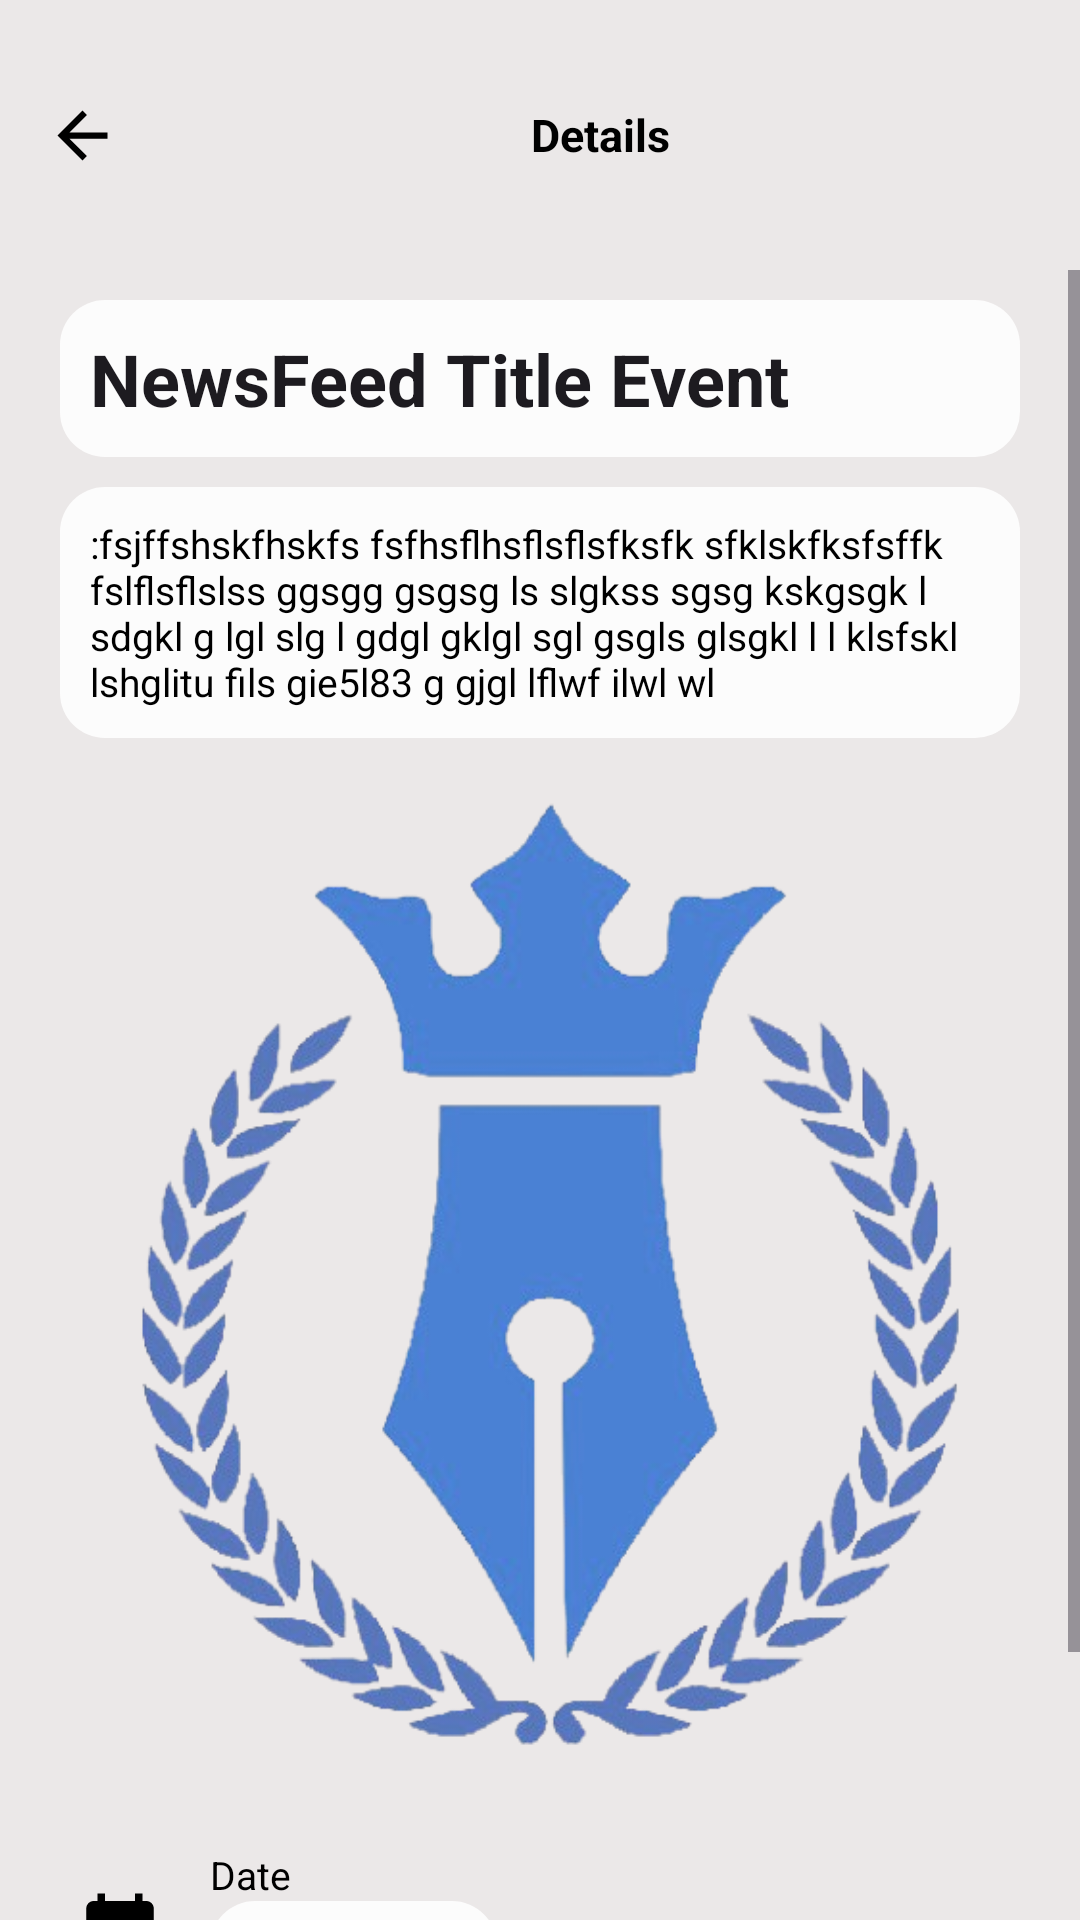

Produce the Android XML layout that renders to this screen, including the resource entries it uses.
<!-- AndroidManifest.xml: application theme Theme.EduAlertApp -->
<!-- res/layout/fragment_details.xml -->
<?xml version="1.0" encoding="utf-8"?>
<androidx.constraintlayout.widget.ConstraintLayout xmlns:android="http://schemas.android.com/apk/res/android"
    xmlns:tools="http://schemas.android.com/tools"
    android:layout_width="match_parent"
    android:layout_height="match_parent"
    xmlns:app="http://schemas.android.com/apk/res-auto"
    tools:context=".DetailsFragment">

    <androidx.constraintlayout.widget.ConstraintLayout
        android:id="@+id/layoutTop"
        app:layout_constraintEnd_toEndOf="parent"
        app:layout_constraintStart_toStartOf="parent"
        app:layout_constraintTop_toTopOf="parent"
        android:layout_width="0dp"
        app:layout_constraintBottom_toTopOf="@id/scrollView"
        android:layout_marginVertical="20dp"
        android:layout_marginHorizontal="10dp"
        android:layout_height="50dp">

        <ImageView
            android:id="@+id/btnBack"
            app:layout_constraintBottom_toBottomOf="parent"
            app:layout_constraintEnd_toStartOf="@+id/btnSearch"
            app:layout_constraintStart_toStartOf="parent"
            app:layout_constraintTop_toTopOf="parent"
            android:layout_width="35dp"
            android:layout_height="0dp"
            android:padding="5dp"
            android:src="@drawable/icon_back" />
        <TextView
            android:id="@+id/btnSearch"
            app:layout_constraintBottom_toBottomOf="parent"
            app:layout_constraintEnd_toEndOf="parent"
            app:layout_constraintStart_toEndOf="@id/btnBack"
            app:layout_constraintTop_toTopOf="parent"
            android:layout_width="0dp"
            android:layout_height="0dp"
            android:layout_marginEnd="10dp"
            android:paddingStart="15dp"
            android:textSize="15sp"
            android:textStyle="bold"
            android:gravity="center"
            android:text="Details" />
    </androidx.constraintlayout.widget.ConstraintLayout>
<ScrollView
    android:layout_width="match_parent"
    android:layout_height="0dp"
    android:id="@+id/scrollView"
    app:layout_constraintTop_toBottomOf="@id/layoutTop"
    app:layout_constraintBottom_toBottomOf="parent">
    <LinearLayout
        android:layout_width="match_parent"
        android:layout_height="wrap_content"
        android:id="@+id/layoutLinear"
        android:gravity="center"
        android:layout_marginHorizontal="10dp"
        android:layout_marginTop="10dp"
        android:orientation="vertical">
    <TextView
        android:layout_width="match_parent"
        android:layout_height="wrap_content"
        android:id="@+id/txtTitle"
        android:layout_marginHorizontal="10dp"
        android:textStyle="bold"
        android:padding="10dp"
        android:background="@drawable/edit_text"
        style="@style/TextAppearance.AppCompat.Headline"
        android:text="NewsFeed Title Event"
        />
        <TextView
            android:layout_width="match_parent"
            android:layout_height="wrap_content"
            android:id="@+id/txtDetails"
            android:padding="10dp"
            android:background="@drawable/edit_text"
            android:layout_marginTop="10dp"
            android:layout_marginHorizontal="10dp"
            android:text=":fsjffshskfhskfs fsfhsflhsflsflsfksfk sfklskfksfsffk fslflsflslss ggsgg gsgsg ls slgkss sgsg kskgsgk l sdgkl g lgl slg l gdgl gklgl sgl gsgls glsgkl l l klsfskl lshglitu fils gie5l83 g gjgl lflwf ilwl wl"/>

           <ImageView
               android:layout_width="match_parent"
               android:layout_height="330dp"
               android:layout_marginTop="20dp"
               android:src="@drawable/splash"
               android:scaleType="fitXY"
               android:layout_marginHorizontal="10dp"
               android:id="@+id/imgFeed"/>

        <androidx.constraintlayout.widget.ConstraintLayout
            android:layout_width="match_parent"
            android:layout_height="wrap_content"
            android:layout_marginHorizontal="10dp"
            android:layout_marginTop="20dp">
            <ImageView
                android:layout_width="40dp"
                android:layout_height="0dp"
                android:id="@+id/iconCalender"
                android:padding="5dp"
                app:layout_constraintStart_toStartOf="parent"
                app:layout_constraintTop_toTopOf="parent"
                app:layout_constraintBottom_toBottomOf="parent"
                app:layout_constraintEnd_toStartOf="@id/txtDate"
                android:src="@drawable/icon_calendar"/>
            <TextView
                android:layout_width="wrap_content"
                android:layout_height="match_parent"
                android:id="@+id/txtDate"
                app:layout_constraintTop_toTopOf="parent"
                app:layout_constraintBottom_toTopOf="@id/txtDateValue"
                app:layout_constraintStart_toEndOf="@id/iconCalender"
                android:layout_marginStart="10dp"
                android:text="Date"/>
            <TextView
                android:layout_width="wrap_content"
                android:layout_height="wrap_content"
                android:id="@+id/txtDateValue"
                android:textStyle="bold"
                android:padding="10dp"
                android:background="@drawable/edit_text"
                android:paddingVertical="5dp"
                app:layout_constraintStart_toStartOf="@id/txtDate"
                app:layout_constraintTop_toBottomOf="@id/txtDate"
                android:text="May 24,2025"/>
        </androidx.constraintlayout.widget.ConstraintLayout>

        <androidx.constraintlayout.widget.ConstraintLayout
            android:layout_width="match_parent"
            android:layout_marginVertical="10dp"
            android:layout_height="wrap_content"
            android:layout_marginHorizontal="10dp">
            <ImageView
                android:layout_width="40dp"
                android:layout_height="0dp"
                android:id="@+id/iconLocation"
                android:padding="5dp"
                app:layout_constraintStart_toStartOf="parent"
                app:layout_constraintTop_toTopOf="parent"
                app:layout_constraintBottom_toBottomOf="parent"
                app:layout_constraintEnd_toStartOf="@id/txtLocation"
                android:src="@drawable/icon_location"/>
            <TextView
                android:layout_width="wrap_content"
                android:layout_height="match_parent"
                android:id="@+id/txtLocation"
                app:layout_constraintTop_toTopOf="parent"
                app:layout_constraintBottom_toTopOf="@id/txtLocationValue"
                app:layout_constraintStart_toEndOf="@id/iconLocation"
                android:layout_marginStart="10dp"
                android:text="Location"/>
            <TextView
                android:layout_width="wrap_content"
                android:layout_height="wrap_content"
                android:id="@+id/txtLocationValue"
                android:textStyle="bold"
                android:paddingVertical="5dp"
                android:padding="10dp"
                android:background="@drawable/edit_text"
                app:layout_constraintStart_toStartOf="@id/txtLocation"
                app:layout_constraintTop_toBottomOf="@id/txtLocation"
                android:text="May 24,2025"/>
        </androidx.constraintlayout.widget.ConstraintLayout>
    </LinearLayout>
</ScrollView>
</androidx.constraintlayout.widget.ConstraintLayout>
<!-- resources referenced by this layout -->
<resources>
  <!-- drawable edit_text (drawable) -->
  <?xml version="1.0" encoding="utf-8"?>
  <shape android:shape="rectangle" xmlns:android="http://schemas.android.com/apk/res/android">
  <solid android:color="@color/cardColor"/>
      <corners android:radius="15dp"/>
  </shape>
  <!-- drawable icon_back (drawable) -->
  <vector xmlns:android="http://schemas.android.com/apk/res/android"
      android:width="24dp"
      android:height="24dp"
      android:autoMirrored="true"
      android:tint="@color/iconColor"
      android:viewportWidth="24"
      android:viewportHeight="24">
  
      <path
          android:fillColor="@android:color/white"
          android:pathData="M20,11H7.83l5.59,-5.59L12,4l-8,8 8,8 1.41,-1.41L7.83,13H20v-2z" />
  
  </vector>
  <!-- drawable icon_calendar (drawable) -->
  <vector xmlns:android="http://schemas.android.com/apk/res/android"
      android:width="24dp"
      android:height="24dp"
      android:tint="@color/iconColor"
      android:viewportWidth="24"
      android:viewportHeight="24">
  
      <path
          android:fillColor="@android:color/white"
          android:pathData="M19,4h-1V2h-2v2H8V2H6v2H5C3.89,4 3.01,4.9 3.01,6L3,20c0,1.1 0.89,2 2,2h14c1.1,0 2,-0.9 2,-2V6C21,4.9 20.1,4 19,4zM19,20H5V10h14V20zM9,14H7v-2h2V14zM13,14h-2v-2h2V14zM17,14h-2v-2h2V14zM9,18H7v-2h2V18zM13,18h-2v-2h2V18zM17,18h-2v-2h2V18z" />
  
  </vector>
  <!-- drawable icon_location (drawable) -->
  <vector xmlns:android="http://schemas.android.com/apk/res/android"
      android:width="24dp"
      android:height="24dp"
      android:tint="@color/iconColor"
      android:viewportWidth="24"
      android:viewportHeight="24">
  
      <path
          android:fillColor="@android:color/white"
          android:pathData="M12,2L12,2C8.13,2 5,5.13 5,9c0,1.74 0.5,3.37 1.41,4.84c0.95,1.54 2.2,2.86 3.16,4.4c0.47,0.75 0.81,1.45 1.17,2.26C11,21.05 11.21,22 12,22h0c0.79,0 1,-0.95 1.25,-1.5c0.37,-0.81 0.7,-1.51 1.17,-2.26c0.96,-1.53 2.21,-2.85 3.16,-4.4C18.5,12.37 19,10.74 19,9C19,5.13 15.87,2 12,2zM12,11.75c-1.38,0 -2.5,-1.12 -2.5,-2.5s1.12,-2.5 2.5,-2.5s2.5,1.12 2.5,2.5S13.38,11.75 12,11.75z" />
  
  </vector>
  <!-- drawable splash: png bitmap (drawable, 146881 bytes) -->
  <style name="Theme.EduAlertApp" parent="Base.Theme.EduAlertApp" />
  <color name="cardColor">#DEFFFFFF</color>
  <color name="iconColor">#000000</color>
  <style name="Base.Theme.EduAlertApp" parent="Theme.Material3.DayNight.NoActionBar">
          
          
          <item name="android:statusBarColor">#303F9F</item>
          <item name="android:textColor">@color/black</item>
          <item name="fontFamily">@font/poppins</item>
          <item name="android:textSize">13sp</item>
          <item name="android:windowBackground">#E6E9E6E6</item>
          <item name="android:windowLightStatusBar">false</item>
      </style>
  <color name="black">#FF000000</color>
</resources>
